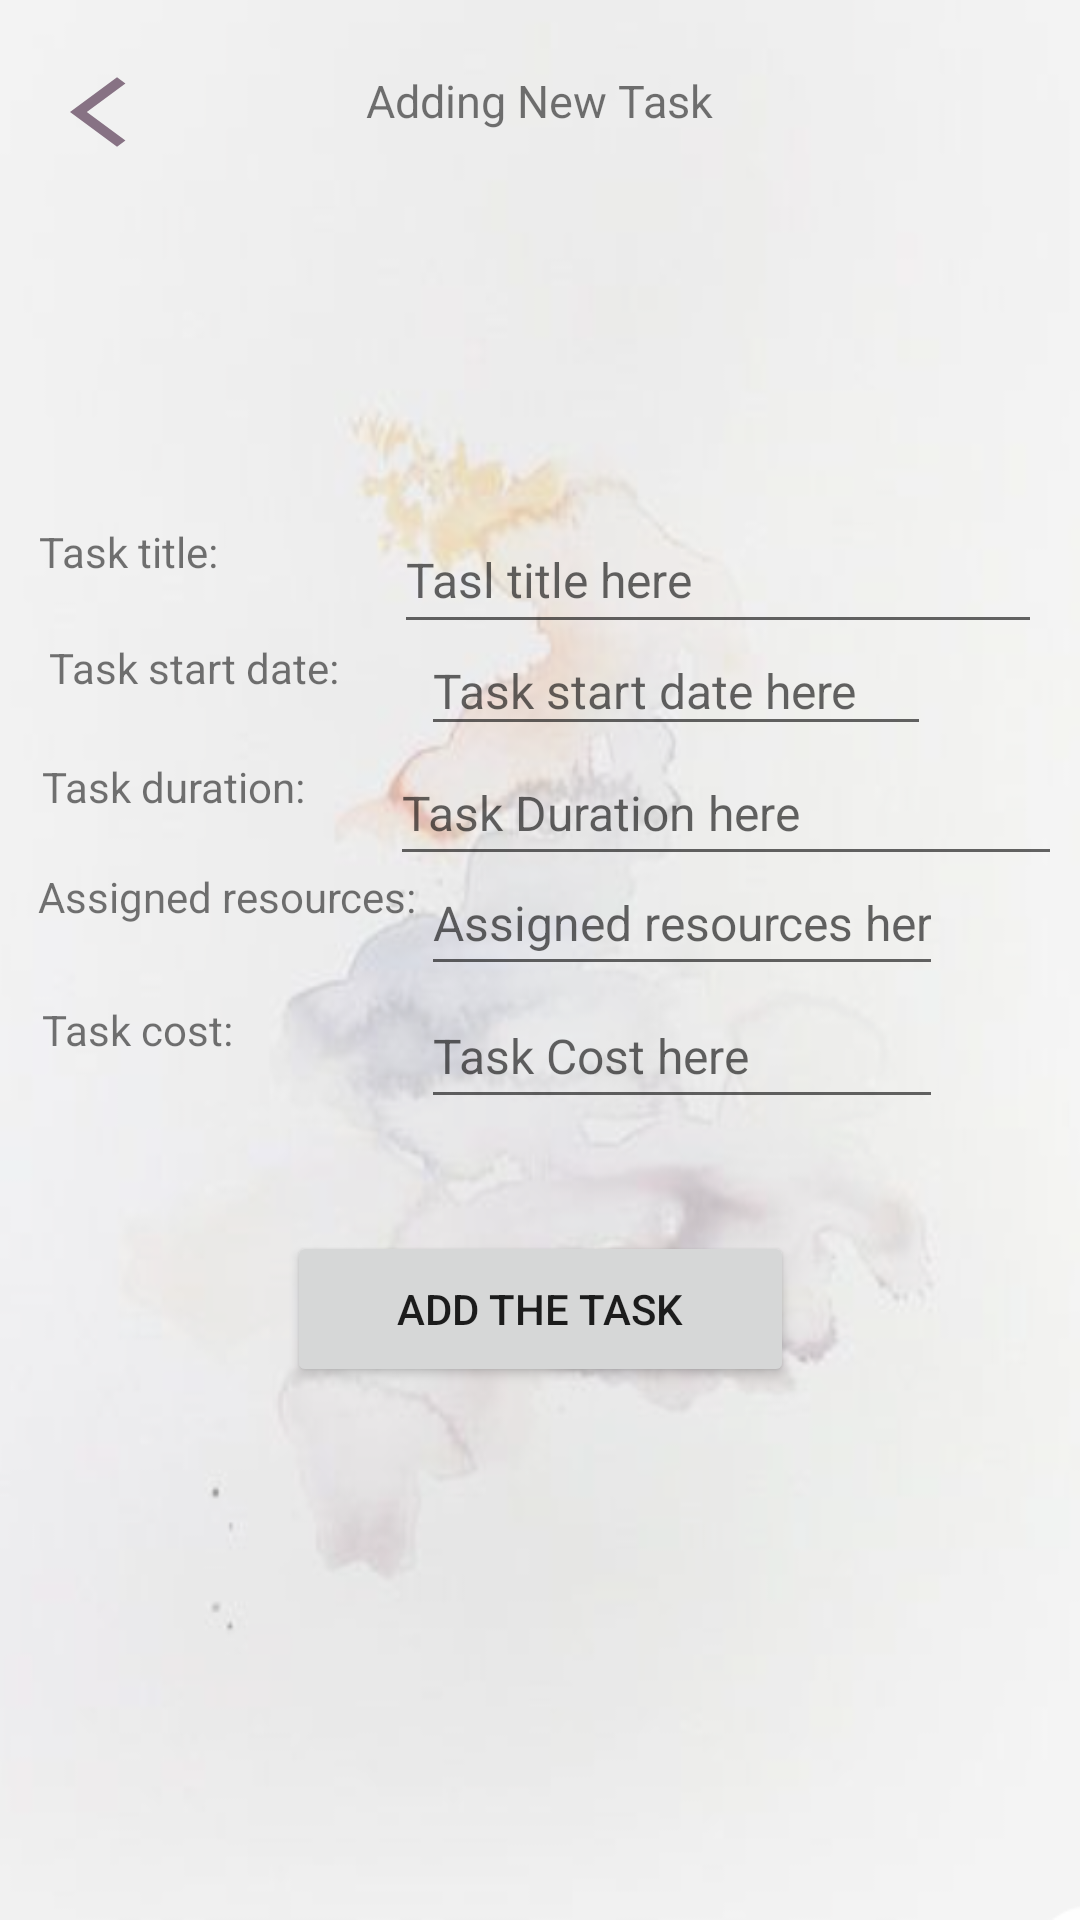

The Android layout XML behind this screen, and the referenced resources:
<!-- AndroidManifest.xml: application theme Theme.ManagementDNA -->
<!-- res/layout/activity_add_new_task.xml -->
<?xml version="1.0" encoding="utf-8"?>
<androidx.constraintlayout.widget.ConstraintLayout xmlns:android="http://schemas.android.com/apk/res/android"
    xmlns:app="http://schemas.android.com/apk/res-auto"
    xmlns:tools="http://schemas.android.com/tools"
    android:layout_width="match_parent"
    android:layout_height="match_parent"
    android:background="@drawable/background"
    tools:context=".addNewTask">


    <Button
        android:id="@+id/backToTasks"
        android:layout_width="38dp"
        android:layout_height="28dp"
        android:background="@drawable/ic_baseline_arrow_back_ios_24"
        android:text=""
        app:layout_constraintBottom_toBottomOf="parent"
        app:layout_constraintEnd_toEndOf="parent"
        app:layout_constraintHorizontal_bias="0.072"
        app:layout_constraintStart_toStartOf="parent"
        app:layout_constraintTop_toTopOf="parent"
        app:layout_constraintVertical_bias="0.038" />

    <TextView
        android:id="@+id/textView17"
        android:layout_width="114dp"
        android:layout_height="30dp"
        android:text="Task duration:"
        app:layout_constraintBottom_toBottomOf="parent"
        app:layout_constraintEnd_toEndOf="parent"
        app:layout_constraintHorizontal_bias="0.057"
        app:layout_constraintStart_toStartOf="parent"
        app:layout_constraintTop_toTopOf="parent"
        app:layout_constraintVertical_bias="0.414" />

    <TextView
        android:id="@+id/textView16"
        android:layout_width="114dp"
        android:layout_height="30dp"
        android:text="Task start date:"


        app:layout_constraintBottom_toBottomOf="parent"
        app:layout_constraintEnd_toEndOf="parent"
        app:layout_constraintHorizontal_bias="0.066"
        app:layout_constraintStart_toStartOf="parent"
        app:layout_constraintTop_toTopOf="parent"
        app:layout_constraintVertical_bias="0.349"/>

    <EditText
        android:id="@+id/tRes"
        android:ems="10"
        android:inputType="textPersonName"
        android:layout_width="174dp"
        android:layout_height="45dp"
        android:layout_alignParentStart="true"
        android:layout_alignParentTop="true"
        android:layout_alignParentEnd="true"
        android:layout_alignParentBottom="true"
        android:hint="Assigned resources here"
        android:textColor="#877284"
        android:textSize="16dp"
        app:layout_constraintBottom_toBottomOf="parent"
        app:layout_constraintEnd_toEndOf="parent"
        app:layout_constraintHorizontal_bias="0.755"
        app:layout_constraintStart_toStartOf="parent"
        app:layout_constraintTop_toTopOf="parent"
        app:layout_constraintVertical_bias="0.477"/>

    <TextView
        android:id="@+id/textView15"
        android:layout_width="272dp"
        android:layout_height="30dp"
        android:text="Adding New Task"
        android:textAlignment="center"
        android:textSize="15sp"
        app:layout_constraintBottom_toBottomOf="parent"
        app:layout_constraintEnd_toEndOf="parent"
        app:layout_constraintHorizontal_bias="0.496"
        app:layout_constraintStart_toStartOf="parent"
        app:layout_constraintTop_toTopOf="parent"
        app:layout_constraintVertical_bias="0.038" />

    <TextView
        android:id="@+id/textView20"
        android:layout_width="122dp"
        android:layout_height="33dp"
        android:text="Task title:"


        app:layout_constraintBottom_toBottomOf="parent"
        app:layout_constraintEnd_toEndOf="parent"
        app:layout_constraintHorizontal_bias="0.054"
        app:layout_constraintStart_toStartOf="parent"
        app:layout_constraintTop_toTopOf="parent"
        app:layout_constraintVertical_bias="0.287"/>

    <EditText
        android:id="@+id/tCost"
        android:ems="10"
        android:inputType="textPersonName"
        android:layout_width="174dp"
        android:layout_height="45dp"
        android:layout_alignParentStart="true"
        android:layout_alignParentTop="true"
        android:layout_alignParentEnd="true"
        android:layout_alignParentBottom="true"
        android:hint="Task Cost here"

        android:textColor="#877284"
        android:textSize="16dp"
        app:layout_constraintBottom_toBottomOf="parent"
        app:layout_constraintEnd_toEndOf="parent"
        app:layout_constraintHorizontal_bias="0.755"
        app:layout_constraintStart_toStartOf="parent"
        app:layout_constraintTop_toTopOf="parent"
        app:layout_constraintVertical_bias="0.551" />


    <EditText
        android:id="@+id/tST"
        android:ems="10"
        android:inputType="textPersonName"
        android:layout_width="170dp"
        android:layout_height="40dp"
        android:layout_alignParentStart="true"
        android:layout_alignParentTop="true"
        android:layout_alignParentEnd="true"
        android:layout_alignParentBottom="true"
        android:hint="Task start date here "
        android:textColor="#877284"
        android:textSize="16dp"
        app:layout_constraintBottom_toBottomOf="parent"
        app:layout_constraintEnd_toEndOf="parent"
        app:layout_constraintHorizontal_bias="0.738"
        app:layout_constraintStart_toStartOf="parent"
        app:layout_constraintTop_toTopOf="parent"
        app:layout_constraintVertical_bias="0.348" />



    <EditText
        android:id="@+id/tTitle"
        android:ems="10"
        android:inputType="textPersonName"


        android:layout_width="216dp"
        android:layout_height="46dp"
        android:layout_alignParentStart="true"
        android:layout_alignParentTop="true"
        android:layout_alignParentEnd="true"
        android:layout_alignParentBottom="true"
        android:hint="Tasl title here "
        android:textColor="#877284"
        android:textSize="16dp"
        app:layout_constraintBottom_toBottomOf="parent"
        app:layout_constraintEnd_toEndOf="parent"
        app:layout_constraintHorizontal_bias="0.913"
        app:layout_constraintStart_toStartOf="parent"
        app:layout_constraintTop_toTopOf="parent"
        app:layout_constraintVertical_bias="0.284" />

    <EditText
        android:id="@+id/tDuration"
        android:ems="10"
        android:inputType="textPersonName"
        android:layout_width="224dp"
        android:layout_height="45dp"
        android:layout_alignParentStart="true"
        android:layout_alignParentTop="true"
        android:layout_alignParentEnd="true"
        android:layout_alignParentBottom="true"
        android:hint="Task Duration here"
        android:textColor="#877284"
        android:textSize="16dp"
        app:layout_constraintBottom_toBottomOf="parent"
        app:layout_constraintEnd_toEndOf="parent"
        app:layout_constraintHorizontal_bias="0.957"
        app:layout_constraintStart_toStartOf="parent"
        app:layout_constraintTop_toTopOf="parent"
        app:layout_constraintVertical_bias="0.415"
        />

    <TextView
        android:id="@+id/textView18"
        android:layout_width="139dp"
        android:layout_height="37dp"
        android:text="Assigned resources:"


        app:layout_constraintBottom_toBottomOf="parent"
        app:layout_constraintEnd_toEndOf="parent"
        app:layout_constraintHorizontal_bias="0.057"
        app:layout_constraintStart_toStartOf="parent"
        app:layout_constraintTop_toTopOf="parent"
        app:layout_constraintVertical_bias="0.48"/>

    <TextView
        android:id="@+id/textView19"
        android:layout_width="114dp"
        android:layout_height="30dp"
        android:text="Task cost:"


        app:layout_constraintBottom_toBottomOf="parent"
        app:layout_constraintEnd_toEndOf="parent"
        app:layout_constraintHorizontal_bias="0.057"
        app:layout_constraintStart_toStartOf="parent"
        app:layout_constraintTop_toTopOf="parent"
        app:layout_constraintVertical_bias="0.547"/>

    <Button
        android:id="@+id/addconfirm"
        android:layout_width="169dp"
        android:layout_height="52dp"
        android:text="Add the task"
        app:layout_constraintBottom_toBottomOf="parent"
        app:layout_constraintEnd_toEndOf="parent"
        app:layout_constraintStart_toStartOf="parent"
        app:layout_constraintTop_toTopOf="parent"
        app:layout_constraintVertical_bias="0.698" />

</androidx.constraintlayout.widget.ConstraintLayout>
<!-- resources referenced by this layout -->
<resources>
  <!-- drawable background: png bitmap (drawable-v24, 239675 bytes) -->
  <!-- drawable ic_baseline_arrow_back_ios_24 (drawable) -->
  <vector android:height="24dp" android:tint="#877284"
      android:viewportHeight="24" android:viewportWidth="24"
      android:width="24dp" xmlns:android="http://schemas.android.com/apk/res/android">
      <path android:fillColor="@android:color/white" android:pathData="M11.67,3.87L9.9,2.1 0,12l9.9,9.9 1.77,-1.77L3.54,12z"/>
  </vector>
  <style name="Theme.ManagementDNA" parent="Theme.MaterialComponents.DayNight.DarkActionBar">
          
          <item name="colorPrimary">@color/purple_500</item>
          <item name="colorPrimaryVariant">@color/purple_700</item>
          <item name="colorOnPrimary">@color/white</item>
          
          <item name="colorSecondary">@color/teal_200</item>
          <item name="colorSecondaryVariant">@color/teal_700</item>
          <item name="colorOnSecondary">@color/black</item>
          
          <item name="android:statusBarColor" tools:targetApi="l">?attr/colorPrimaryVariant</item>
          
      </style>
  <color name="purple_500">#DBAEA4</color>
  <color name="purple_700">#FF3700B3</color>
  <color name="white">#FFFFFFFF</color>
  <color name="teal_200">#FF03DAC5</color>
  <color name="teal_700">#FF018786</color>
  <color name="black">#FF000000</color>
</resources>
